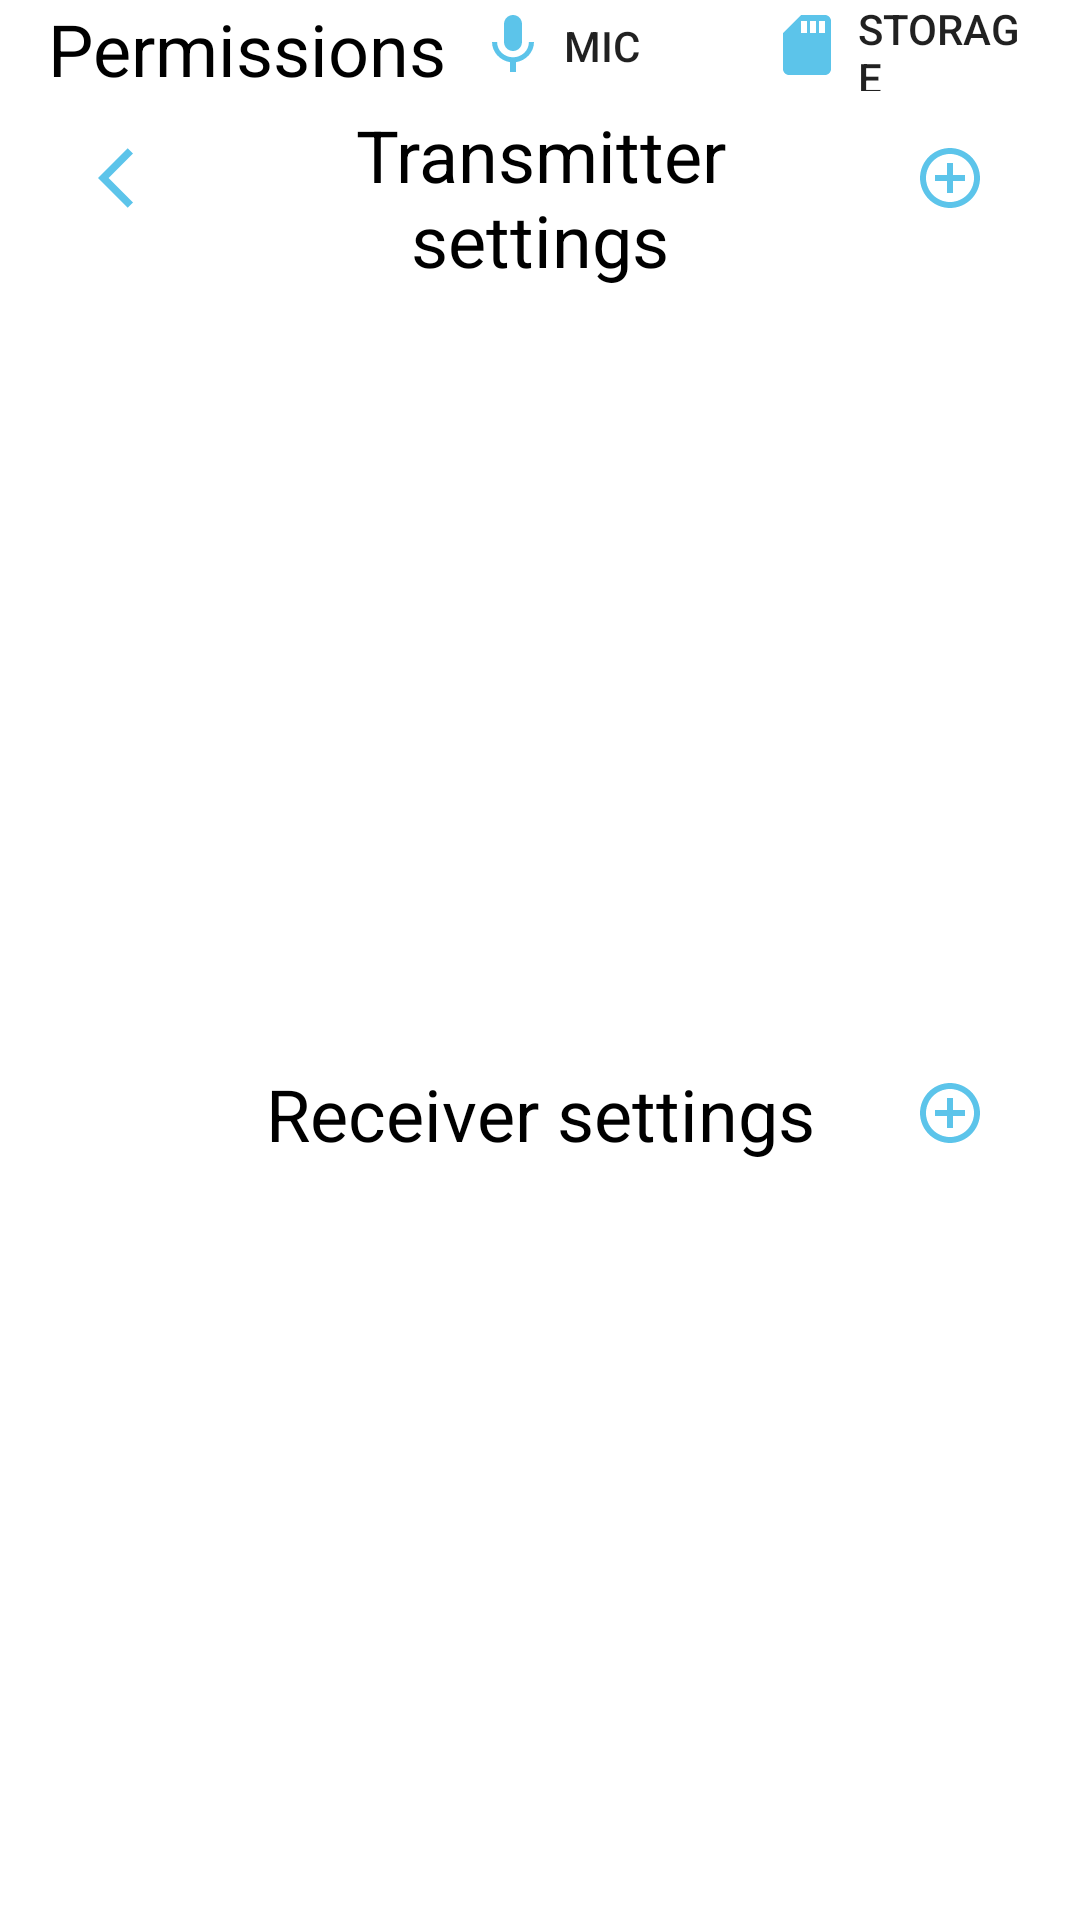

Produce the Android XML layout that renders to this screen, including the resource entries it uses.
<!-- AndroidManifest.xml: application theme Theme.AudioRecorder -->
<!-- res/layout/activity_settings.xml -->
<?xml version="1.0" encoding="utf-8"?>
<android.support.constraint.ConstraintLayout xmlns:android="http://schemas.android.com/apk/res/android"
    xmlns:app="http://schemas.android.com/apk/res-auto"
    xmlns:tools="http://schemas.android.com/tools"
    android:layout_width="match_parent"
    android:layout_height="match_parent"
    tools:context=".SettingsActivity"
    android:background="@color/white">

    <LinearLayout
        android:layout_width="match_parent"
        android:layout_height="match_parent"
        android:orientation="vertical"
        app:layout_constraintBottom_toBottomOf="parent"
        app:layout_constraintEnd_toEndOf="parent"
        app:layout_constraintStart_toStartOf="parent"
        app:layout_constraintTop_toTopOf="parent"
        android:weightSum="21">

        <LinearLayout
            android:layout_weight="1"
            android:layout_width="match_parent"
            android:layout_height="0dp"
            android:orientation="horizontal"
            android:layout_marginHorizontal="10dp">

            <TextView
                android:id="@+id/textView3"
                android:layout_width="0dp"
                android:layout_height="match_parent"
                android:layout_weight="3"
                android:text="Permissions"
                android:textSize="24sp"
                android:textColor="@color/black"
                android:gravity="center"/>

            <Button
                android:layout_weight="2"
                android:id="@+id/button3"
                android:layout_width="0dp"
                android:layout_height="match_parent"
                android:paddingHorizontal="5dp"
                android:gravity="left|center"
                android:drawablePadding="5dp"
                android:onClick="getMicPermission"
                android:text="@string/GetFirstPermission"
                android:background="@null"
                android:drawableLeft="@drawable/button_to_mic"
                android:textSize="14sp"/>

            <Button
                android:layout_marginHorizontal="2dp"
                android:layout_weight="2"
                android:id="@+id/button2"
                android:layout_width="0dp"
                android:layout_height="match_parent"
                android:onClick="getStoragePermission"
                android:text="@string/GetSecondPermission"
                android:textSize="14sp"
                android:paddingHorizontal="5dp"
                android:gravity="left|center"
                android:drawablePadding="5dp"
                android:background="@null"
                android:drawableLeft="@drawable/button_to_storage"/>

        </LinearLayout>

        <android.support.constraint.ConstraintLayout
            android:layout_width="match_parent"
            android:layout_height="0dp"
            android:layout_weight="10">

            <LinearLayout
                android:id="@+id/layoutTransmitterTitle"
                android:layout_width="match_parent"
                android:layout_height="wrap_content"
                android:layout_marginHorizontal="10dp"
                android:layout_marginVertical="5dp"
                android:orientation="horizontal"
                app:layout_constraintEnd_toEndOf="parent"
                app:layout_constraintStart_toStartOf="parent"
                app:layout_constraintTop_toTopOf="parent"
                android:weightSum="5">

                <LinearLayout
                    android:layout_width="0dp"
                    android:layout_height="match_parent"
                    android:layout_weight="1"
                    android:weightSum="3">

                    <LinearLayout
                        android:layout_width="0dp"
                        android:layout_height="match_parent"
                        android:layout_weight="1"
                        android:weightSum="3">
                    </LinearLayout>

                    <Button
                        android:id="@+id/toMenuFromSettings"
                        android:layout_width="0dp"
                        android:layout_height="wrap_content"
                        android:layout_weight="1"
                        android:textSize="24sp"
                        android:background="@color/white"
                        android:onClick="toMenu"
                        android:drawableLeft="@drawable/button_to_menu"
                        style="?android:attr/buttonBarButtonStyle"/>
                </LinearLayout>

                <TextView
                    android:id="@+id/Filter"
                    android:layout_width="0dp"
                    android:layout_height="wrap_content"
                    android:layout_weight="3"
                    android:text="@string/SoundOptions"
                    android:textAlignment="center"
                    android:textColor="@color/black"
                    android:textSize="24sp"
                    app:layout_constraintTop_toBottomOf="@+id/sentPacketsCounter"
                    tools:layout_editor_absoluteX="10dp" />


                <LinearLayout
                    android:layout_width="0dp"
                    android:layout_height="match_parent"
                    android:layout_weight="1"
                    android:weightSum="3">

                    <LinearLayout
                        android:layout_width="0dp"
                        android:layout_height="match_parent"
                        android:layout_weight="1"
                        android:weightSum="3">
                    </LinearLayout>

                        <Button
                            android:id="@+id/addSetting"
                            android:layout_width="0dp"
                            android:layout_weight="1"
                            android:layout_height="wrap_content"
                            android:background="@color/white"
                            android:onClick="addTransmitterSetting"
                            android:drawableLeft="@drawable/button_to_add_circle"
                            style="?android:attr/buttonBarButtonStyle"/>
                </LinearLayout>

            </LinearLayout>

            <LinearLayout
                android:id="@+id/linearLayoutLV"
                android:layout_width="match_parent"
                android:layout_height="match_parent"
                android:layout_marginHorizontal="10dp"
                android:layout_marginVertical="5dp"
                android:layout_marginBottom="10dp"
                app:layout_constrainedHeight="true"
                app:layout_constraintBottom_toBottomOf="parent"
                app:layout_constraintTop_toBottomOf="@+id/layoutTransmitterTitle">

                <ListView
                    android:id="@+id/lvTransmitters"
                    android:layout_width="match_parent"
                    android:layout_height="wrap_content"
                    android:layout_marginVertical="2dp"
                    android:choiceMode="singleChoice"
                    android:gravity="top"/>
            </LinearLayout>


        </android.support.constraint.ConstraintLayout>


        <android.support.constraint.ConstraintLayout
            android:layout_width="match_parent"
            android:layout_height="0dp"
            android:layout_weight="10">

            <LinearLayout
                android:id="@+id/layoutReceiverTitle"
                android:layout_width="match_parent"
                android:layout_height="wrap_content"
                android:layout_marginHorizontal="10dp"
                android:layout_marginVertical="20dp"
                android:orientation="horizontal"
                app:layout_constraintEnd_toEndOf="parent"
                app:layout_constraintStart_toStartOf="parent"
                app:layout_constraintTop_toTopOf="parent"
                android:weightSum="5">

                <LinearLayout
                    android:id="@+id/layoutReceiverLVBackground"
                    android:layout_width="0dp"
                    android:layout_height="0dp"
                    android:layout_weight="1"
                    android:orientation="horizontal"
                    app:layout_constrainedHeight="true"
                    app:layout_constraintTop_toBottomOf="@id/layoutReceiverTitle"
                    app:layout_constraintBottom_toBottomOf="parent">

                </LinearLayout>

                <TextView
                    android:id="@+id/ReceiverTitleText"
                    android:layout_width="0dp"
                    android:layout_height="wrap_content"
                    android:layout_weight="3"
                    android:text="@string/ReceiverSettings"
                    android:textAlignment="center"
                    android:textColor="@color/black"
                    android:textSize="24sp"
                    app:layout_constraintTop_toBottomOf="@+id/sentPacketsCounter"
                    tools:layout_editor_absoluteX="10dp" />

                <LinearLayout
                    android:layout_width="0dp"
                    android:layout_height="match_parent"
                    android:layout_weight="1"
                    android:weightSum="3">

                    <LinearLayout
                        android:layout_width="0dp"
                        android:layout_height="match_parent"
                        android:layout_weight="1"
                        android:weightSum="3">
                    </LinearLayout>

                    <Button
                        android:id="@+id/addReceiverSetting"
                        android:layout_width="0dp"
                        android:layout_height="wrap_content"
                        android:layout_weight="1"
                        android:textSize="24sp"
                        android:background="@drawable/roundedbutton"
                        android:onClick="addReceiverSetting"
                        android:drawableLeft="@drawable/button_to_add_circle"
                        style="?android:attr/buttonBarButtonStyle"/>
                </LinearLayout>


            </LinearLayout>

            <LinearLayout
                android:id="@+id/linearLayoutLVReceiver"
                android:layout_width="match_parent"
                android:layout_height="match_parent"
                android:layout_marginHorizontal="10dp"
                android:layout_marginBottom="10dp"
                app:layout_constrainedHeight="true"
                app:layout_constraintBottom_toBottomOf="parent"
                app:layout_constraintTop_toBottomOf="@+id/layoutReceiverTitle"
                tools:layout_editor_absoluteX="10dp">

                <ListView
                    android:id="@+id/lvReceivers"
                    android:layout_width="match_parent"
                    android:layout_height="wrap_content"
                    android:layout_marginVertical="5dp"
                    android:choiceMode="singleChoice"
                    android:gravity="top"/>
            </LinearLayout>

        </android.support.constraint.ConstraintLayout>

    </LinearLayout>


</android.support.constraint.ConstraintLayout>
<!-- resources referenced by this layout -->
<resources>
  <color name="black">#FF000000</color>
  <color name="white">#FFFFFFFF</color>
  <!-- drawable button_to_add_circle (drawable-anydpi) -->
  <vector xmlns:android="http://schemas.android.com/apk/res/android"
      android:width="24dp"
      android:height="24dp"
      android:viewportWidth="24"
      android:viewportHeight="24"
      android:tint="#33B5E5"
      android:alpha="0.8">
    <path
        android:fillColor="@android:color/white"
        android:pathData="M13,7h-2v4L7,11v2h4v4h2v-4h4v-2h-4L13,7zM12,2C6.48,2 2,6.48 2,12s4.48,10 10,10 10,-4.48 10,-10S17.52,2 12,2zM12,20c-4.41,0 -8,-3.59 -8,-8s3.59,-8 8,-8 8,3.59 8,8 -3.59,8 -8,8z"/>
  </vector>
  <!-- drawable button_to_menu (drawable-anydpi) -->
  <vector xmlns:android="http://schemas.android.com/apk/res/android"
      android:width="24dp"
      android:height="24dp"
      android:viewportWidth="24"
      android:viewportHeight="24"
      android:tint="#33B5E5"
      android:alpha="0.8"
      android:autoMirrored="true">
    <path
        android:fillColor="@android:color/white"
        android:pathData="M11.67,3.87L9.9,2.1 0,12l9.9,9.9 1.77,-1.77L3.54,12z"/>
  </vector>
  <!-- drawable button_to_mic (drawable-anydpi) -->
  <vector xmlns:android="http://schemas.android.com/apk/res/android"
      android:width="24dp"
      android:height="24dp"
      android:viewportWidth="24"
      android:viewportHeight="24"
      android:tint="#33B5E5"
      android:alpha="0.8">
    <path
        android:fillColor="@android:color/white"
        android:pathData="M12,14c1.66,0 2.99,-1.34 2.99,-3L15,5c0,-1.66 -1.34,-3 -3,-3S9,3.34 9,5v6c0,1.66 1.34,3 3,3zM17.3,11c0,3 -2.54,5.1 -5.3,5.1S6.7,14 6.7,11L5,11c0,3.41 2.72,6.23 6,6.72L11,21h2v-3.28c3.28,-0.48 6,-3.3 6,-6.72h-1.7z"/>
  </vector>
  <!-- drawable button_to_storage (drawable-anydpi) -->
  <vector xmlns:android="http://schemas.android.com/apk/res/android"
      android:width="24dp"
      android:height="24dp"
      android:viewportWidth="24"
      android:viewportHeight="24"
      android:tint="#33B5E5"
      android:alpha="0.8">
    <path
        android:fillColor="@android:color/white"
        android:pathData="M18,2h-8L4.02,8 4,20c0,1.1 0.9,2 2,2h12c1.1,0 2,-0.9 2,-2L20,4c0,-1.1 -0.9,-2 -2,-2zM12,8h-2L10,4h2v4zM15,8h-2L13,4h2v4zM18,8h-2L16,4h2v4z"/>
  </vector>
  <!-- drawable roundedbutton (drawable) -->
  <?xml version="1.0" encoding="utf-8"?>
  <shape xmlns:android="http://schemas.android.com/apk/res/android"
      android:shape="rectangle">
      <solid android:color = "@color/white" />
      <corners android:bottomRightRadius="8dp"
          android:bottomLeftRadius="8dp"
          android:topRightRadius="8dp"
          android:topLeftRadius="8dp"/>
  </shape>
  <string name="GetFirstPermission">Mic</string>
  <string name="GetSecondPermission">Storage</string>
  <string name="ReceiverSettings">Receiver settings</string>
  <string name="SoundOptions">Transmitter settings</string>
  <style name="Theme.AudioRecorder" parent="Theme.AppCompat.Light.NoActionBar">
          
          <item name="colorPrimary">@color/purple_500</item>
          <item name="colorPrimaryDark">@color/purple_700</item>
          <item name="colorAccent">@color/teal_200</item>
          
      </style>
  <color name="purple_500">#FF6200EE</color>
  <color name="purple_700">#FF3700B3</color>
  <color name="teal_200">#FF03DAC5</color>
</resources>
